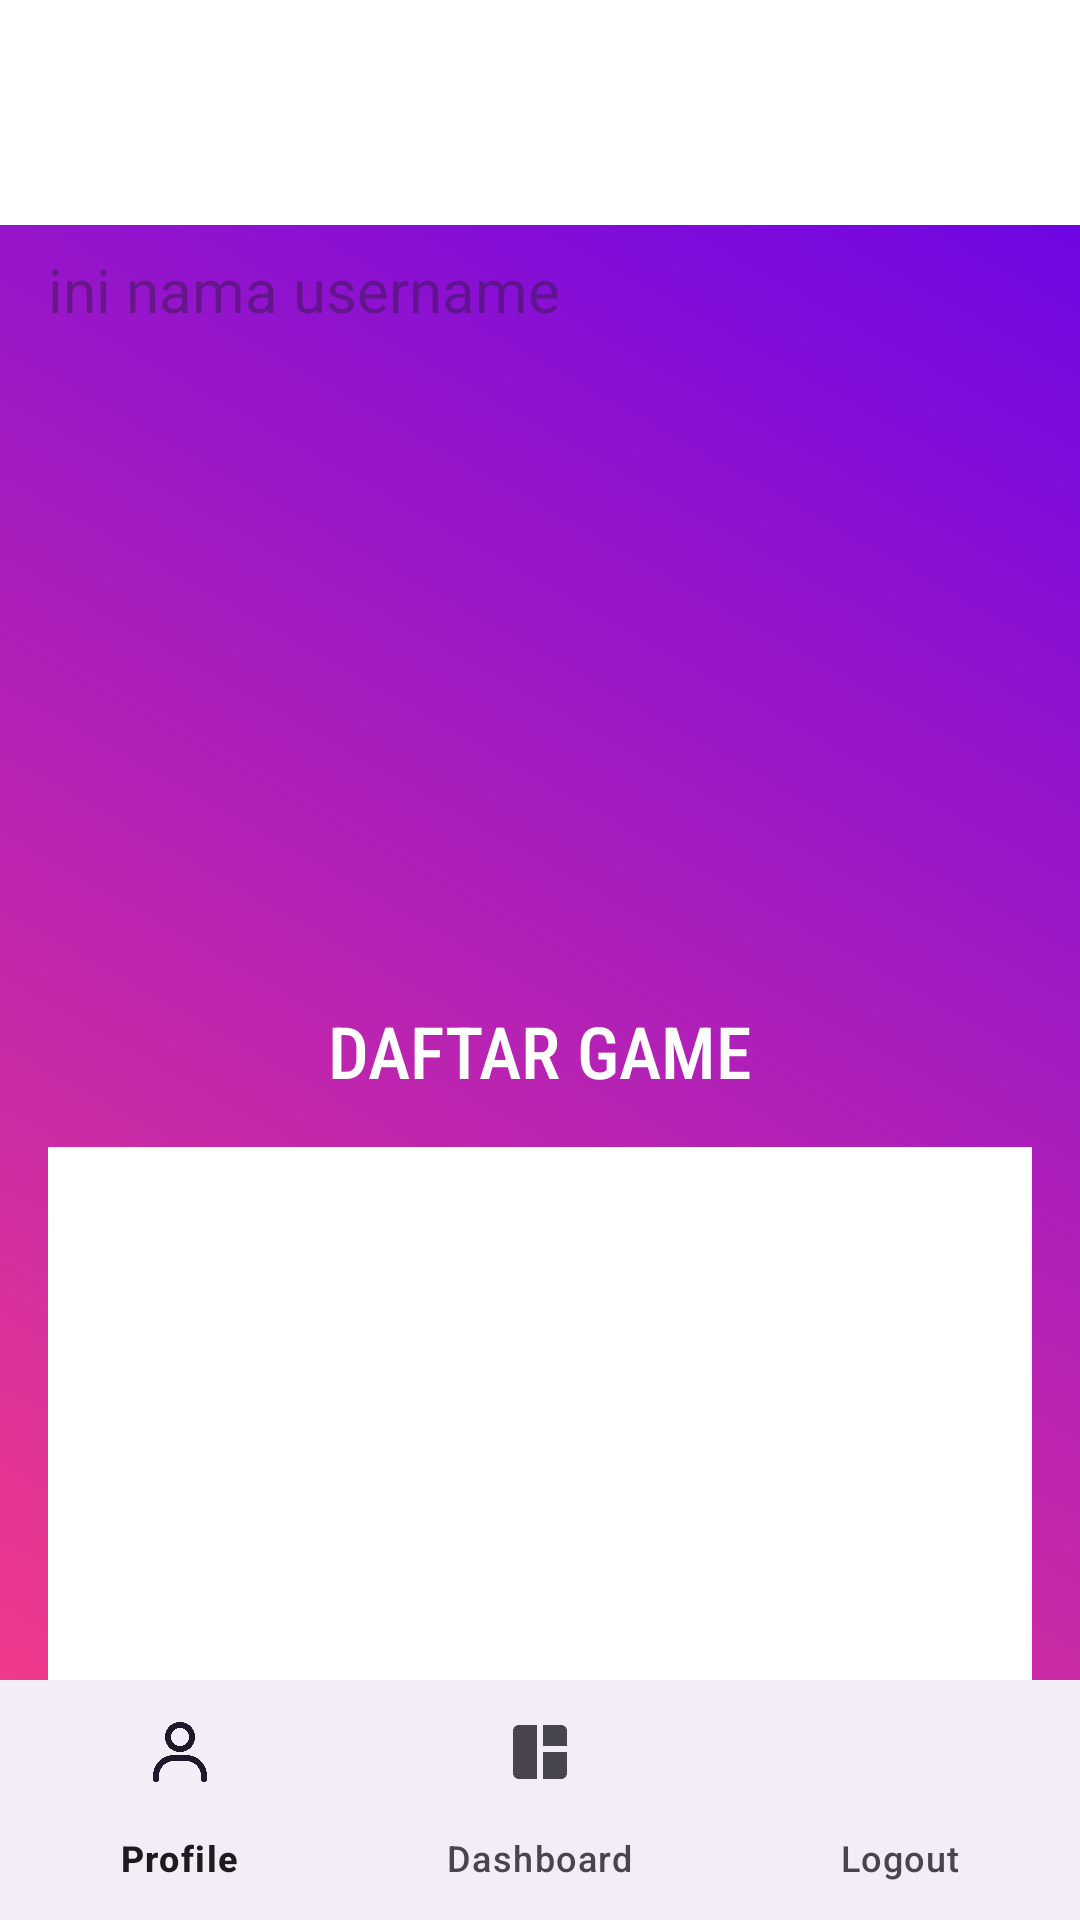

Layout XML and referenced resources for this Android screen:
<!-- AndroidManifest.xml: application theme Theme.Tugas2PM -->
<!-- res/layout/activity_dashboard.xml -->
<?xml version="1.0" encoding="utf-8"?>
<androidx.constraintlayout.widget.ConstraintLayout xmlns:android="http://schemas.android.com/apk/res/android"
    xmlns:app="http://schemas.android.com/apk/res-auto"
    xmlns:tools="http://schemas.android.com/tools"
    android:id="@+id/main"
    android:layout_width="match_parent"
    android:layout_height="match_parent"
    android:background="@drawable/gradient_background"
    tools:context=".DashboardActivity">

    
    <com.google.android.material.appbar.AppBarLayout
        android:id="@+id/appBar"
        android:layout_width="match_parent"
        android:layout_height="wrap_content"
        android:background="@android:color/transparent"
        tools:ignore="MissingConstraints">

        <androidx.appcompat.widget.Toolbar
            android:id="@+id/toolbar"
            android:layout_width="match_parent"
            android:layout_height="75dp"
            android:background="@color/white"
            android:paddingTop="24dp"
            android:title="Profil Pengguna"
            android:titleTextColor="@android:color/white"
            app:popupTheme="@style/ThemeOverlay.MaterialComponents.Light" />
    </com.google.android.material.appbar.AppBarLayout>

    
    <TextView
        android:id="@+id/txtNama"
        android:layout_width="wrap_content"
        android:layout_height="wrap_content"
        android:hint="ini nama username"
        android:textColor="@android:color/white"
        android:textSize="20dp"
        app:layout_constraintTop_toBottomOf="@id/appBar"
        app:layout_constraintStart_toStartOf="parent"
        android:layout_marginStart="16dp"
        android:layout_marginTop="8dp" />

    
    <ImageView
        android:id="@+id/imageView2"
        android:layout_width="0dp"
        android:layout_height="200dp"
        android:scaleType="fitCenter"
        app:layout_constraintTop_toBottomOf="@id/txtNama"
        app:layout_constraintStart_toStartOf="parent"
        app:layout_constraintEnd_toEndOf="parent"
        android:layout_marginTop="16dp"
        app:srcCompat="@drawable/logo_bstore" />

    
    <TextView
        android:id="@+id/textPriceList"
        android:layout_width="wrap_content"
        android:layout_height="wrap_content"
        android:text="DAFTAR GAME"
        android:textColor="@android:color/white"
        android:textSize="24sp"
        android:fontFamily="sans-serif-condensed-medium"
        app:layout_constraintTop_toBottomOf="@id/imageView2"
        app:layout_constraintStart_toStartOf="parent"
        app:layout_constraintEnd_toEndOf="parent"
        android:layout_marginTop="8dp" />


    
    <ListView
        android:id="@+id/listView"
        android:layout_width="0dp"
        android:layout_height="250dp"
        android:layout_margin="16dp"
        android:background="@android:color/white"
        android:divider="@android:color/darker_gray"
        android:dividerHeight="1dp"
        app:layout_constraintTop_toBottomOf="@id/textPriceList"
        app:layout_constraintBottom_toTopOf="@id/textView4"
        app:layout_constraintEnd_toEndOf="parent"
        app:layout_constraintStart_toStartOf="parent" />

    
    <TextView
        android:id="@+id/textView4"
        android:layout_width="wrap_content"
        android:layout_height="wrap_content"
        android:text="tekan menu untuk lebih lengkap"
        android:textColor="@android:color/white"
        android:textSize="16sp"
        app:layout_constraintTop_toBottomOf="@id/listView"
        app:layout_constraintStart_toStartOf="parent"
        app:layout_constraintEnd_toEndOf="parent"
        android:layout_marginTop="8dp" />

    
    <Button
        android:id="@+id/btnMenu"
        android:layout_width="wrap_content"
        android:layout_height="wrap_content"
        android:layout_marginBottom="24dp"
        android:text="MENU"
        app:layout_constraintBottom_toBottomOf="parent"
        app:layout_constraintEnd_toEndOf="parent"
        app:layout_constraintHorizontal_bias="0.498"
        app:layout_constraintStart_toStartOf="parent"
        app:layout_constraintTop_toBottomOf="@id/textView4"
        app:layout_constraintVertical_bias="0.13" />

    <com.google.android.material.bottomnavigation.BottomNavigationView
        android:id="@+id/bottom_navigation"
        android:layout_width="match_parent"
        android:layout_height="wrap_content"
        android:layout_gravity=""
        app:layout_constraintBottom_toBottomOf="parent"
        app:layout_constraintEnd_toEndOf="parent"
        app:layout_constraintHorizontal_bias="0.0"
        app:layout_constraintStart_toStartOf="parent"
        app:menu="@menu/main_menu"/>
</androidx.constraintlayout.widget.ConstraintLayout>
<!-- resources referenced by this layout -->
<resources>
  <!-- drawable gradient_background (drawable) -->
  <?xml version="1.0" encoding="utf-8"?>
  <shape xmlns:android="http://schemas.android.com/apk/res/android">
      <gradient
          android:startColor="#FF4081"
          android:endColor="#6200EE"
          android:angle="45"/>
          <corners android:radius="4dp"/>
  </shape>
  <style name="Theme.Tugas2PM" parent="Base.Theme.Tugas2PM" />
  <style name="Base.Theme.Tugas2PM" parent="Theme.Material3.DayNight.NoActionBar">
          
          
      </style>
  <!-- not gathered from this repository: default colours our renderer supplied (Android Studio template values) -->
  <color name="white">#FFFFFFFF</color>
</resources>
